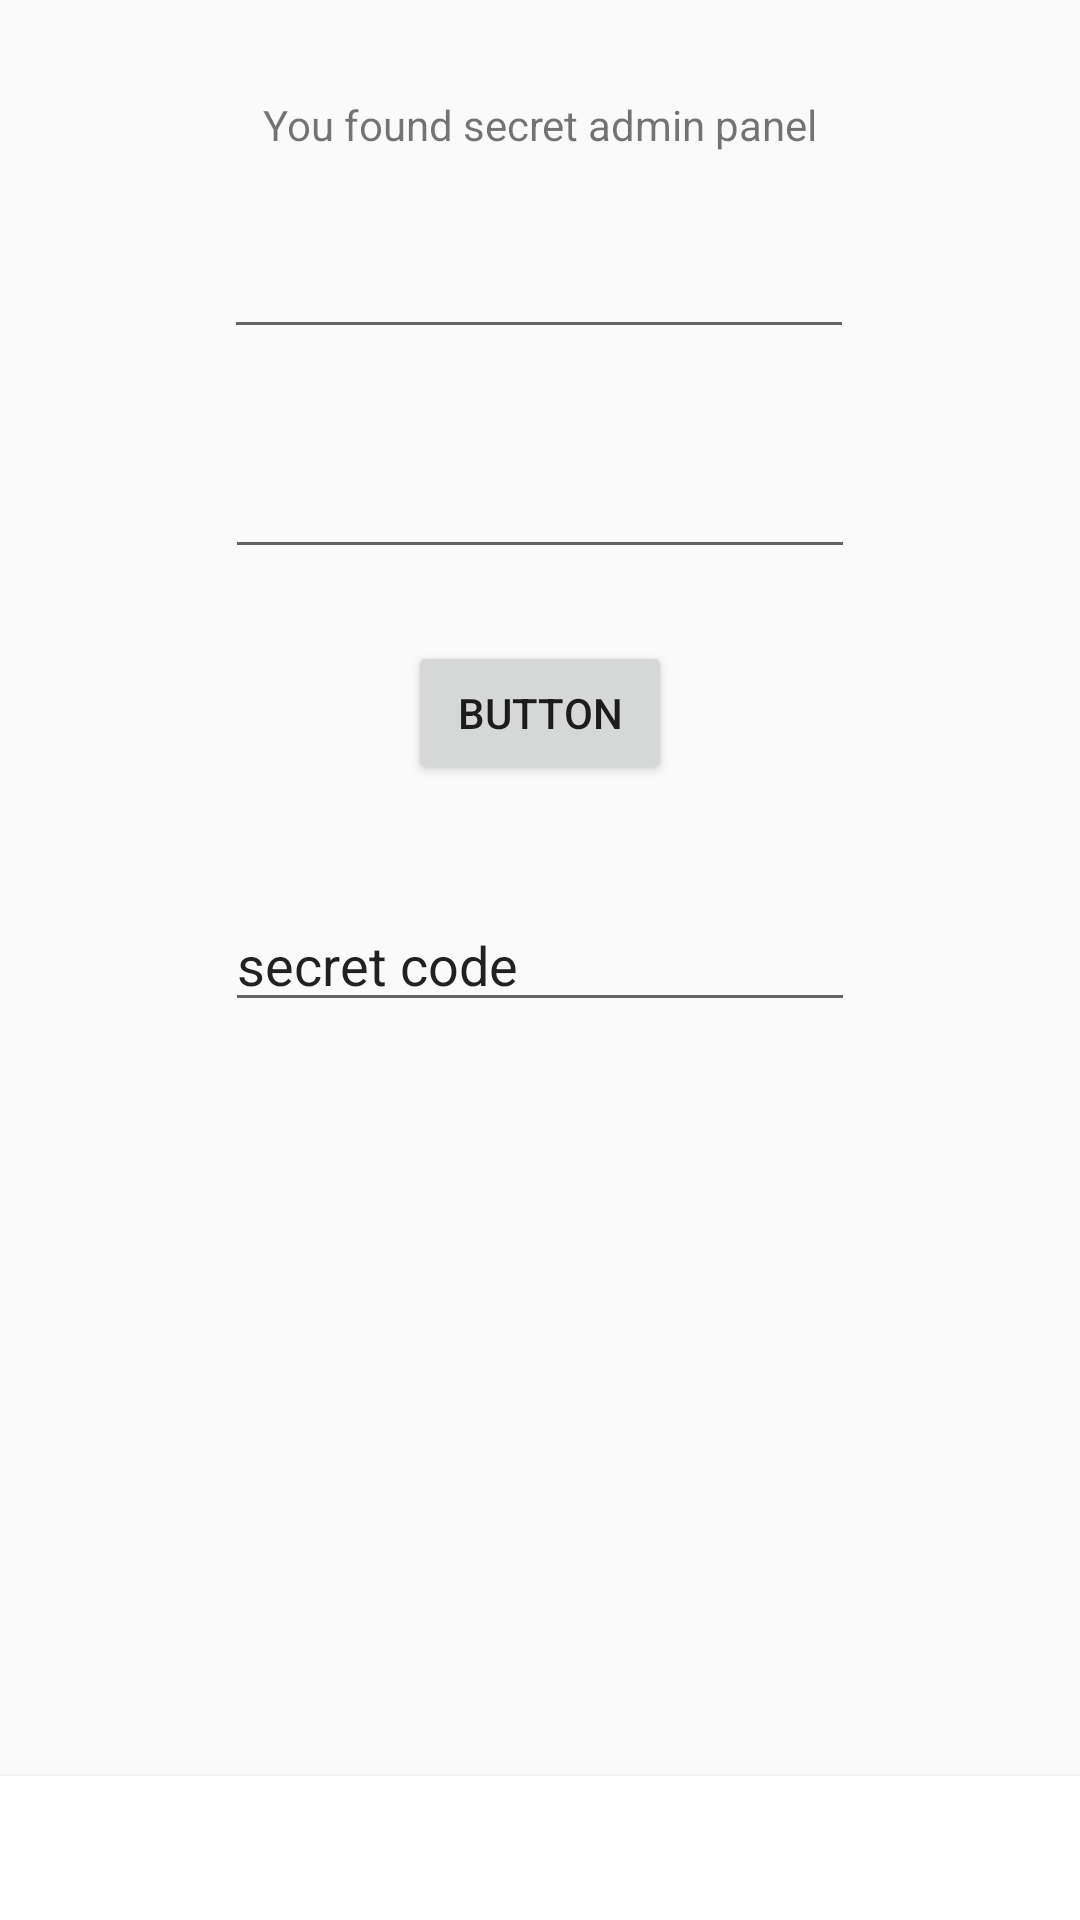

Here is an Android app screen rendered from its layout file. Give the layout XML and the strings, colors and styles it references.
<!-- AndroidManifest.xml: application theme AppTheme -->
<!-- res/layout/activity_testnot.xml -->
<?xml version="1.0" encoding="utf-8"?>
<androidx.constraintlayout.widget.ConstraintLayout xmlns:android="http://schemas.android.com/apk/res/android"
    xmlns:app="http://schemas.android.com/apk/res-auto"
    xmlns:tools="http://schemas.android.com/tools"
    android:layout_width="match_parent"
    android:layout_height="match_parent"
    tools:context=".firebase.testnot">

    <EditText
        android:id="@+id/editTextTextPersonName"
        android:layout_width="wrap_content"
        android:layout_height="wrap_content"
        android:layout_marginTop="24dp"
        android:ems="10"
        android:inputType="textPersonName"
        app:layout_constraintEnd_toEndOf="parent"
        app:layout_constraintHorizontal_bias="0.497"
        app:layout_constraintStart_toStartOf="parent"
        app:layout_constraintTop_toBottomOf="@+id/textView10" />

    <EditText
        android:id="@+id/editTextTextPersonName2"
        android:layout_width="wrap_content"
        android:layout_height="wrap_content"
        android:layout_marginTop="32dp"
        android:ems="10"
        android:inputType="textPersonName"
        app:layout_constraintEnd_toEndOf="parent"
        app:layout_constraintStart_toStartOf="parent"
        app:layout_constraintTop_toBottomOf="@+id/editTextTextPersonName" />

    <Button
        android:id="@+id/button3"
        android:layout_width="wrap_content"
        android:layout_height="wrap_content"
        android:layout_marginTop="24dp"
        android:text="Button"
        app:layout_constraintEnd_toEndOf="parent"
        app:layout_constraintStart_toStartOf="parent"
        app:layout_constraintTop_toBottomOf="@+id/editTextTextPersonName2" />

    <TextView
        android:id="@+id/textView10"
        android:layout_width="wrap_content"
        android:layout_height="wrap_content"
        android:layout_marginTop="32dp"
        android:text="You found secret admin panel"
        app:layout_constraintEnd_toEndOf="parent"
        app:layout_constraintStart_toStartOf="parent"
        app:layout_constraintTop_toTopOf="parent" />

    <EditText
        android:id="@+id/editTextTextPersonName3"
        android:layout_width="wrap_content"
        android:layout_height="wrap_content"
        android:ems="10"
        android:inputType="textPersonName"
        android:text="secret code"
        app:layout_constraintBottom_toBottomOf="parent"
        app:layout_constraintEnd_toEndOf="parent"
        app:layout_constraintStart_toStartOf="parent"
        app:layout_constraintTop_toTopOf="parent" />

    <Button
        android:id="@+id/button4"
        android:layout_width="0dp"
        android:layout_height="wrap_content"
        android:background="@color/white"
        app:layout_constraintBottom_toBottomOf="parent"
        app:layout_constraintEnd_toEndOf="parent"
        app:layout_constraintStart_toStartOf="parent" />

</androidx.constraintlayout.widget.ConstraintLayout>
<!-- resources referenced by this layout -->
<resources>
  <color name="white">#FFFFFF</color>
  <style name="AppTheme" parent="Theme.AppCompat.Light.NoActionBar">
          
          <item name="colorPrimary">@color/colorPrimary</item>
          <item name="colorPrimaryDark">@color/black</item>
          <item name="colorAccent">@color/colorAccent</item>
      </style>
  <color name="colorPrimary">#4DBDEB</color>
  <color name="black">#090909</color>
  <color name="colorAccent">#03DAC5</color>
</resources>
